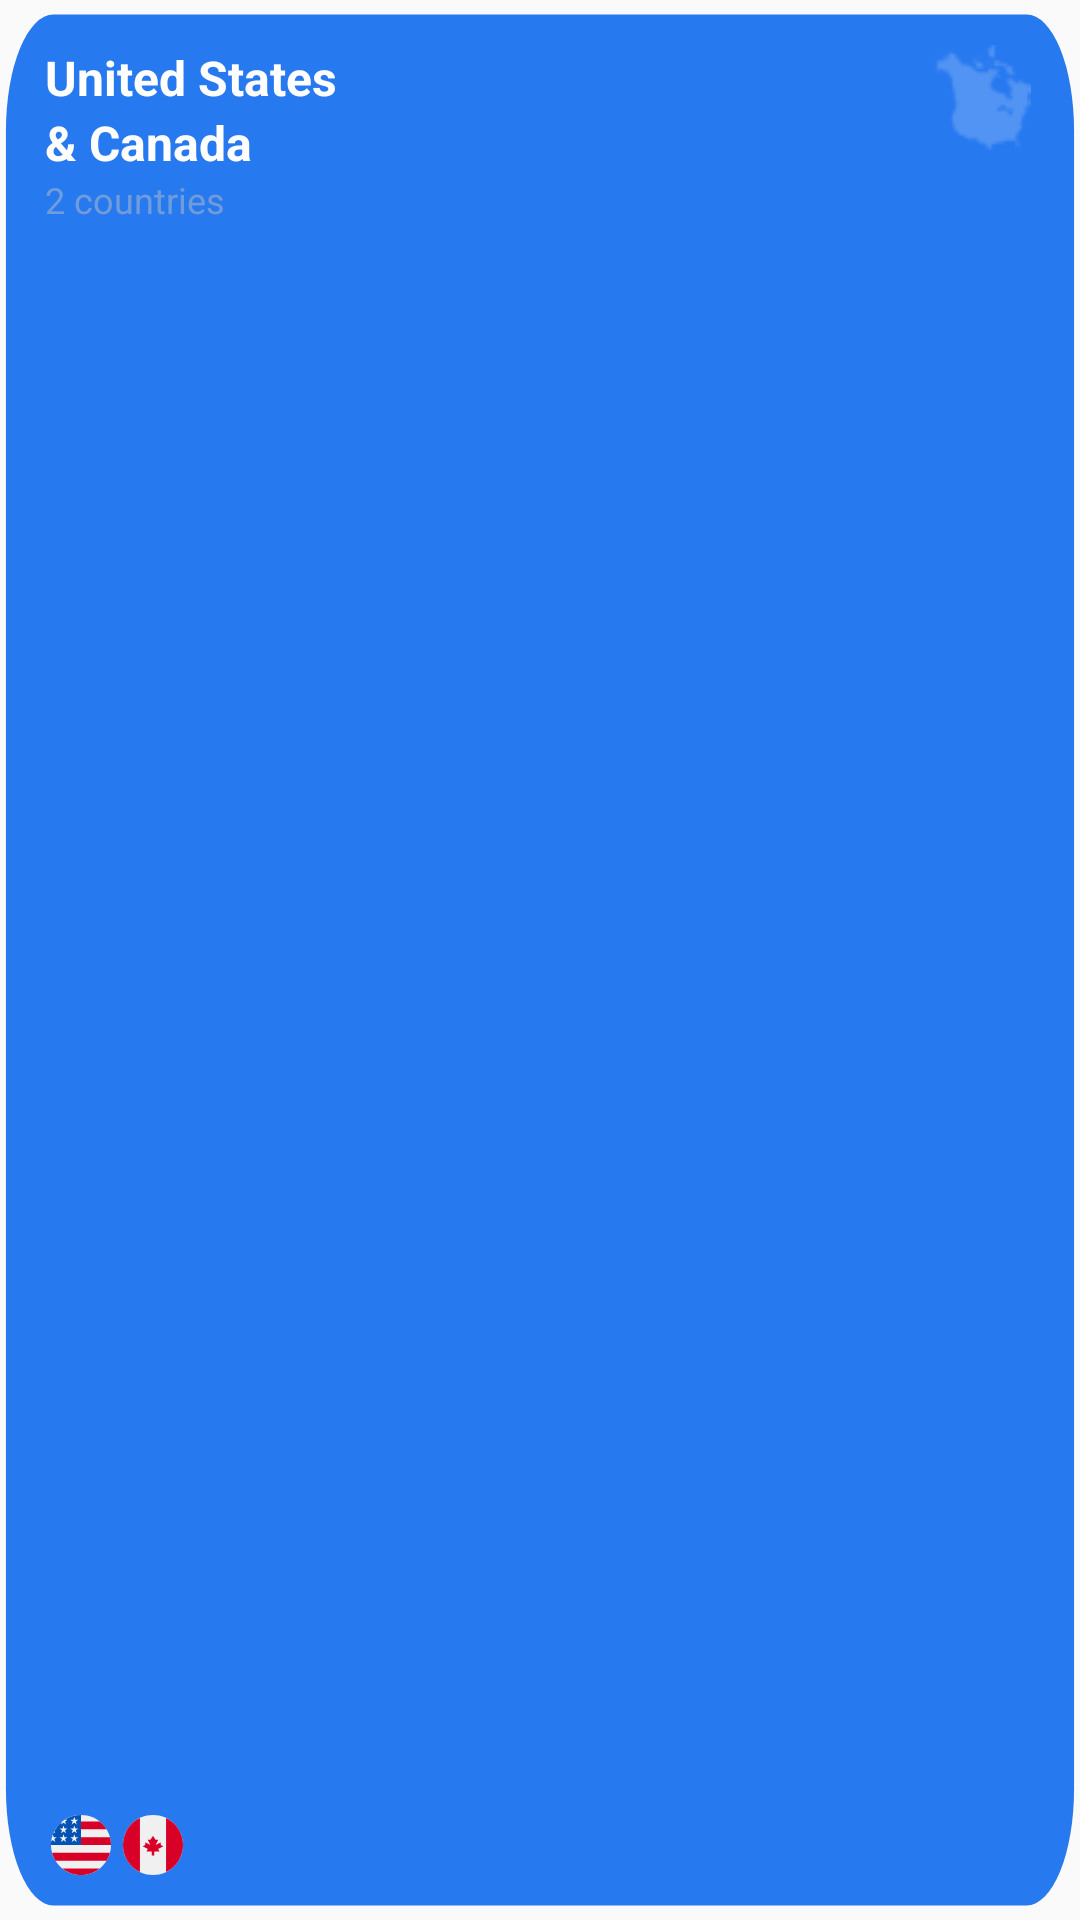

Write the Android layout XML for this screen, with the resource values it uses.
<!-- AndroidManifest.xml: application theme AppTheme -->
<!-- res/layout/cardview_usa_union.xml -->
<?xml version="1.0" encoding="utf-8"?>
<androidx.constraintlayout.widget.ConstraintLayout xmlns:android="http://schemas.android.com/apk/res/android"
    android:layout_width="180dp"
    android:layout_height="130dp"
    xmlns:app="http://schemas.android.com/apk/res-auto"
    android:background="@drawable/ic_rectangle_region">


    <LinearLayout
        android:id="@+id/block_region_name"
        android:layout_width="wrap_content"
        android:layout_height="wrap_content"
        android:orientation="vertical"
        app:layout_constraintTop_toTopOf="parent"
        app:layout_constraintStart_toStartOf="parent"
        android:layout_marginTop="@dimen/default_margins_medium_plus"
        android:layout_marginLeft="@dimen/default_margins_medium_plus">

        <TextView
            android:layout_width="wrap_content"
            android:layout_height="wrap_content"
            android:textSize="@dimen/size_label_region_name"
            android:textColor="@color/white"
            android:textStyle="bold"
            android:text="@string/name_half_one_usa_region"/>
        <TextView
            android:textSize="@dimen/size_label_region_name"
            android:layout_width="wrap_content"
            android:layout_height="wrap_content"
            android:textStyle="bold"
            android:textColor="@color/white"
            android:text="@string/name_half_two_usa_region"/>

        <TextView
            android:layout_width="wrap_content"
            android:layout_height="wrap_content"
            android:textSize="@dimen/size_label_region_name_children"
            android:textColor="@color/light_blue"
            android:text="@string/region_name_children_usa"/>


    </LinearLayout>

    <ImageView
        app:layout_constraintTop_toTopOf="parent"
        app:layout_constraintEnd_toEndOf="parent"
        android:layout_width="35dp"
        android:layout_marginTop="@dimen/default_margins_medium_plus"
        android:layout_marginRight="@dimen/default_margins_medium_plus"
        android:layout_height="35dp"
        android:src="@drawable/usa_map_png"/>

    <androidx.constraintlayout.widget.ConstraintLayout
        android:id="@+id/block_all_usa_country"
        android:layout_width="wrap_content"
        android:layout_height="wrap_content"
        android:layout_marginLeft="@dimen/default_margins_medium_plus"
        app:layout_constraintBottom_toBottomOf="parent"
        app:layout_constraintStart_toStartOf="parent"
        android:layout_marginBottom="@dimen/default_margins_medium_plus">

        <LinearLayout
            app:layout_constraintTop_toTopOf="parent"
            app:layout_constraintBottom_toBottomOf="parent"
            app:layout_constraintStart_toStartOf="parent"
            android:layout_width="wrap_content"
            android:layout_height="wrap_content"
            android:orientation="horizontal">

            <TextView
                android:id="@+id/usa_supported"
                android:layout_marginStart="@dimen/margins_flags"
                android:layout_marginEnd="@dimen/margins_flags"
                android:layout_width="@dimen/size_circle_image"
                android:layout_height="@dimen/size_circle_image"
                android:background="@drawable/ic_flag_usa" />
            <TextView
                android:layout_marginStart="@dimen/margins_flags"
                android:layout_marginEnd="@dimen/margins_flags"
                android:layout_width="@dimen/size_circle_image"
                android:layout_height="@dimen/size_circle_image"
                android:background="@drawable/ic_flag_canada" />

        </LinearLayout>

    </androidx.constraintlayout.widget.ConstraintLayout>

</androidx.constraintlayout.widget.ConstraintLayout>
<!-- resources referenced by this layout -->
<resources>
  <color name="light_blue">#719CDA</color>
  <color name="white">#FFFFFF</color>
  <dimen name="default_margins_medium_plus">15dp</dimen>
  <dimen name="margins_flags">2dp</dimen>
  <dimen name="size_circle_image">20dp</dimen>
  <dimen name="size_label_region_name">16sp</dimen>
  <dimen name="size_label_region_name_children">12sp</dimen>
  <!-- drawable ic_flag_canada (drawable) -->
  <vector xmlns:android="http://schemas.android.com/apk/res/android"
      android:width="22dp"
      android:height="22dp"
      android:viewportWidth="22"
      android:viewportHeight="22">
    <path
        android:pathData="M11,22C17.0751,22 22,17.0751 22,11C22,4.9249 17.0751,0 11,0C4.9249,0 0,4.9249 0,11C0,17.0751 4.9249,22 11,22Z"
        android:fillColor="#F0F0F0"/>
    <path
        android:pathData="M22,11C22,6.6389 19.462,2.8707 15.7826,1.0915V20.9085C19.462,19.1293 22,15.3611 22,11Z"
        android:fillColor="#D80027"/>
    <path
        android:pathData="M0,11C0,15.3611 2.538,19.1293 6.2174,20.9085V1.0915C2.538,2.8707 0,6.6389 0,11Z"
        android:fillColor="#D80027"/>
    <path
        android:pathData="M12.913,12.4349L14.826,11.4784L13.8695,11.0002V10.0436L11.9565,11.0002L12.913,9.0871H11.9565L11,7.6523L10.0434,9.0871H9.0869L10.0434,11.0002L8.1304,10.0436V11.0002L7.1739,11.4784L9.0869,12.4349L8.6087,13.3915H10.5217V14.8262H11.4782V13.3915H13.3913L12.913,12.4349Z"
        android:fillColor="#D80027"/>
  </vector>
  <!-- drawable ic_flag_usa: vector/xml drawable (drawable, 2331 chars, omitted) -->
  <!-- drawable ic_rectangle_region (drawable) -->
  <vector xmlns:android="http://schemas.android.com/apk/res/android"
      android:width="182dp"
      android:height="132dp"
      android:viewportWidth="182"
      android:viewportHeight="132">
    <path
        android:pathData="M9,1L173,1A8,8 0,0 1,181 9L181,123A8,8 0,0 1,173 131L9,131A8,8 0,0 1,1 123L1,9A8,8 0,0 1,9 1z"
        android:fillColor="#2779F0"/>
  </vector>
  <!-- drawable usa_map_png: png bitmap (drawable, 878 bytes) -->
  <string name="name_half_one_usa_region">United States</string>
  <string name="name_half_two_usa_region">&amp; Canada</string>
  <string name="region_name_children_usa">2 countries</string>
  <style name="AppTheme" parent="Theme.AppCompat.Light.NoActionBar">
          
          <item name="colorPrimary">@color/colorPrimary</item>
          <item name="colorPrimaryDark">#555459</item>
          <item name="colorAccent">@color/colorAccent</item>
      </style>
  <color name="colorPrimary">#6200EE</color>
  <color name="colorAccent">#03DAC5</color>
</resources>
